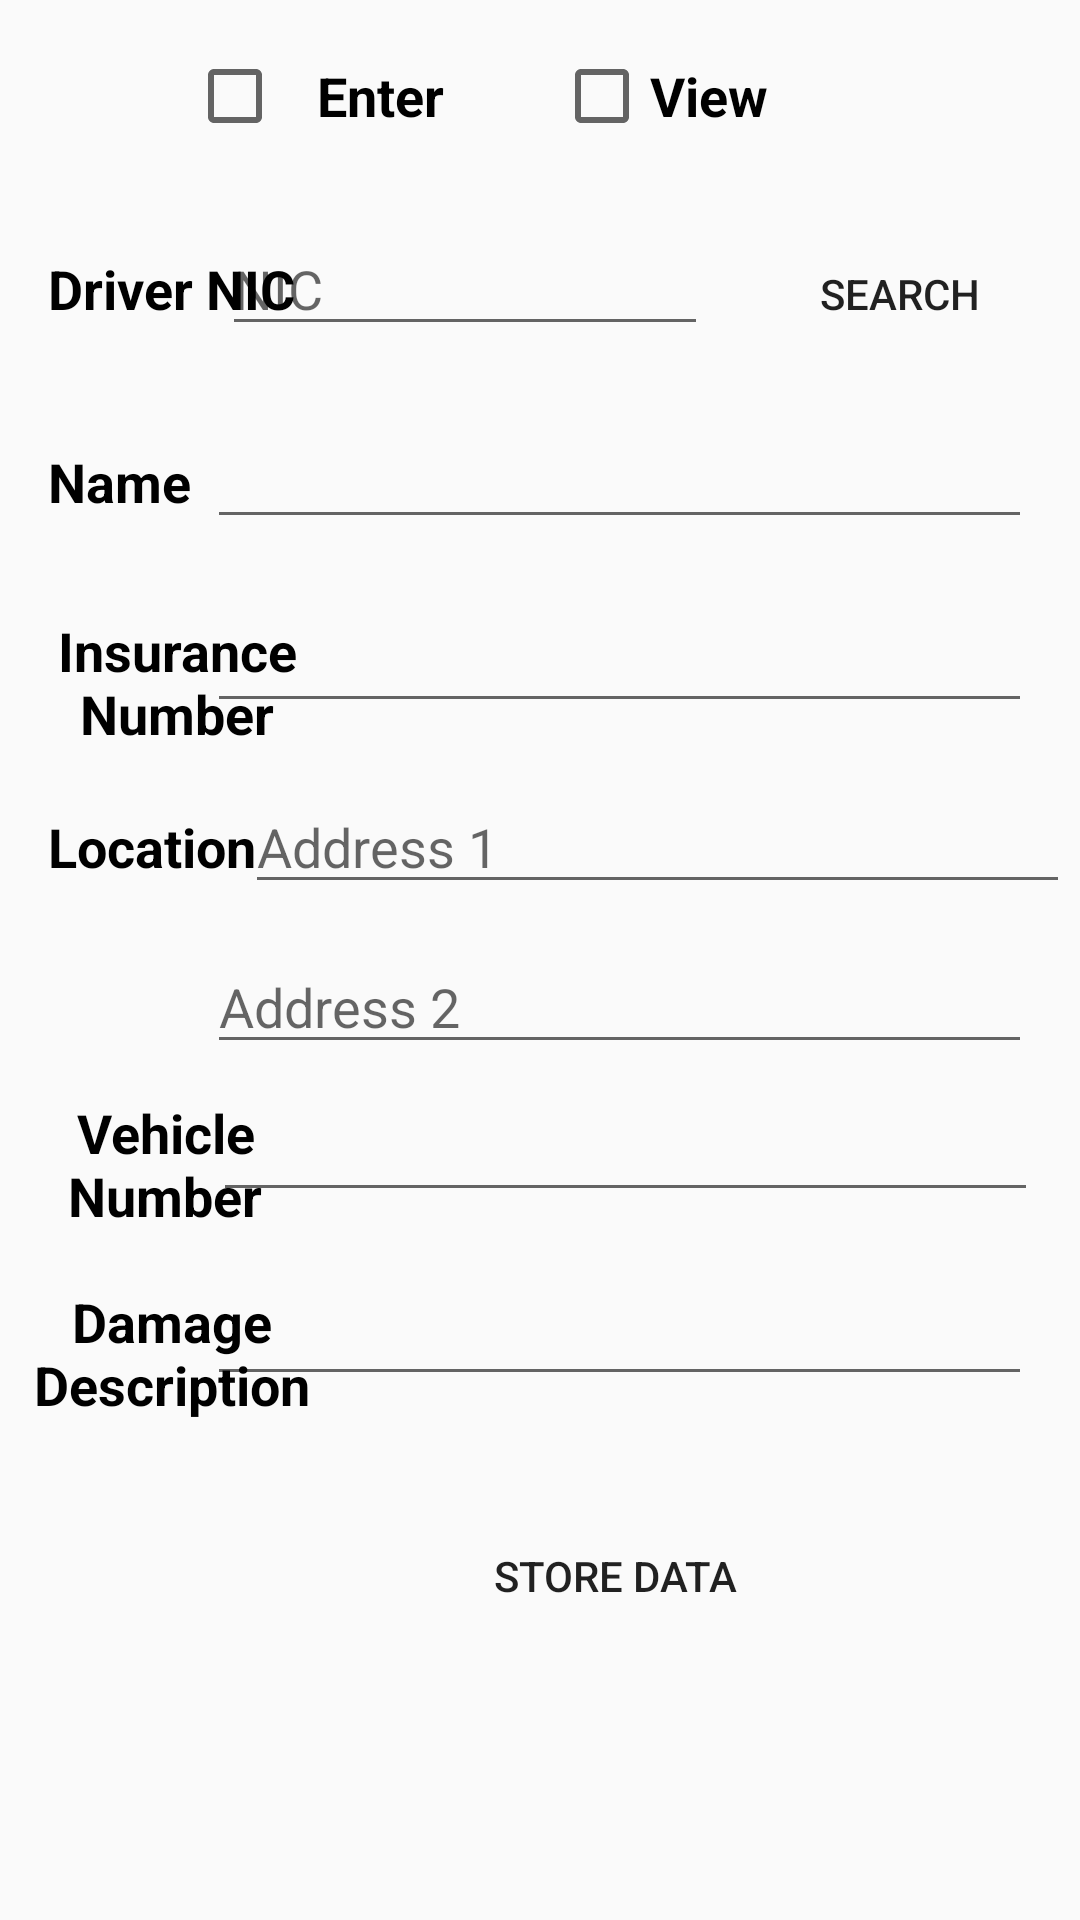

Produce the Android XML layout that renders to this screen, including the resource entries it uses.
<!-- AndroidManifest.xml: application theme AppTheme -->
<!-- res/layout/activity_insurance_accident_report.xml -->
<?xml version="1.0" encoding="utf-8"?>
<android.support.constraint.ConstraintLayout xmlns:android="http://schemas.android.com/apk/res/android"
    xmlns:app="http://schemas.android.com/apk/res-auto"
    xmlns:tools="http://schemas.android.com/tools"
    android:layout_width="match_parent"
    android:layout_height="match_parent"
    tools:context=".Insurance_accident_report">

    <TextView
        android:id="@+id/textView28"
        android:layout_width="wrap_content"
        android:layout_height="wrap_content"
        android:layout_marginLeft="16dp"
        android:layout_marginStart="16dp"
        android:layout_marginTop="36dp"
        android:text="Driver NIC"
        android:textAlignment="center"
        android:textColor="#000000"
        android:textSize="18sp"
        android:textStyle="bold"
        app:layout_constraintStart_toStartOf="parent"
        app:layout_constraintTop_toBottomOf="@+id/accident_report_enter" />

    <EditText
        android:id="@+id/insurance_accident_report_search_nic"
        android:layout_width="162dp"
        android:layout_height="wrap_content"
        android:layout_marginEnd="124dp"
        android:layout_marginRight="124dp"
        android:ems="10"
        android:hint="NIC"
        android:inputType="textPersonName"
        app:layout_constraintBaseline_toBaselineOf="@+id/textView28"
        app:layout_constraintEnd_toEndOf="parent" />

    <Button
        android:id="@+id/insurance_accident_report_search_button"
        android:layout_width="wrap_content"
        android:layout_height="wrap_content"
        android:layout_marginEnd="16dp"
        android:layout_marginRight="16dp"
        android:background="@drawable/issue_fine_round_button"
        android:text="Search"
        app:layout_constraintBaseline_toBaselineOf="@+id/insurance_accident_report_search_nic"
        app:layout_constraintEnd_toEndOf="parent" />

    <TextView
        android:id="@+id/textView31"
        android:layout_width="wrap_content"
        android:layout_height="wrap_content"
        android:layout_marginLeft="16dp"
        android:layout_marginStart="16dp"
        android:layout_marginTop="40dp"
        android:text="Name"
        android:textAlignment="center"
        android:textColor="#000000"
        android:textSize="18sp"
        android:textStyle="bold"
        app:layout_constraintStart_toStartOf="parent"
        app:layout_constraintTop_toBottomOf="@+id/textView28" />

    <EditText
        android:id="@+id/insurance_accident_report_name"
        android:layout_width="275dp"
        android:layout_height="wrap_content"
        android:layout_marginEnd="16dp"
        android:layout_marginRight="16dp"
        android:ems="10"
        android:inputType="textPersonName"
        app:layout_constraintBaseline_toBaselineOf="@+id/textView31"
        app:layout_constraintEnd_toEndOf="parent" />

    <TextView
        android:id="@+id/textView43"
        android:layout_width="86dp"
        android:layout_height="wrap_content"
        android:layout_marginLeft="16dp"
        android:layout_marginStart="16dp"
        android:layout_marginTop="32dp"
        android:text="Insurance Number"
        android:textAlignment="center"
        android:textColor="#000000"
        android:textSize="18sp"
        android:textStyle="bold"
        app:layout_constraintStart_toStartOf="parent"
        app:layout_constraintTop_toBottomOf="@+id/textView31" />

    <EditText
        android:id="@+id/insurance_accident_report_search_insuranceNumber"
        android:layout_width="275dp"
        android:layout_height="wrap_content"
        android:layout_marginEnd="16dp"
        android:layout_marginLeft="8dp"
        android:layout_marginRight="16dp"
        android:layout_marginStart="8dp"
        android:layout_marginTop="20dp"
        android:ems="10"
        android:inputType="textPersonName"
        app:layout_constraintEnd_toEndOf="parent"
        app:layout_constraintHorizontal_bias="1.0"
        app:layout_constraintStart_toEndOf="@+id/textView43"
        app:layout_constraintTop_toBottomOf="@+id/insurance_accident_report_name" />

    <TextView
        android:id="@+id/textView45"
        android:layout_width="wrap_content"
        android:layout_height="wrap_content"
        android:layout_marginLeft="16dp"
        android:layout_marginStart="16dp"
        android:layout_marginTop="20dp"
        android:text="Location"
        android:textAlignment="center"
        android:textColor="#000000"
        android:textSize="18sp"
        android:textStyle="bold"
        app:layout_constraintStart_toStartOf="parent"
        app:layout_constraintTop_toBottomOf="@+id/textView43" />

    <EditText
        android:id="@+id/insurance_accident_report_longitude"
        android:layout_width="275dp"
        android:layout_height="wrap_content"
        android:layout_marginEnd="8dp"
        android:layout_marginLeft="8dp"
        android:layout_marginRight="8dp"
        android:layout_marginStart="8dp"
        android:ems="10"
        android:hint="Address 1"
        android:inputType="textPersonName"
        app:layout_constraintBaseline_toBaselineOf="@+id/textView45"
        app:layout_constraintEnd_toEndOf="parent"
        app:layout_constraintHorizontal_bias="0.73"
        app:layout_constraintStart_toEndOf="@+id/textView45" />

    <EditText
        android:id="@+id/insurance_accident_report_latitude"
        android:layout_width="275dp"
        android:layout_height="wrap_content"
        android:layout_marginEnd="16dp"
        android:layout_marginRight="16dp"
        android:layout_marginTop="12dp"
        android:ems="10"
        android:hint="Address 2"
        android:inputType="textPersonName"
        app:layout_constraintEnd_toEndOf="parent"
        app:layout_constraintTop_toBottomOf="@+id/insurance_accident_report_longitude" />

    <TextView
        android:id="@+id/textView47"
        android:layout_width="78dp"
        android:layout_height="51dp"
        android:layout_marginLeft="16dp"
        android:layout_marginStart="16dp"
        android:layout_marginTop="64dp"
        android:text="Vehicle Number"
        android:textAlignment="center"
        android:textColor="#000000"
        android:textSize="18sp"
        android:textStyle="bold"
        app:layout_constraintStart_toStartOf="parent"
        app:layout_constraintTop_toBottomOf="@+id/insurance_accident_report_longitude" />

    <EditText
        android:id="@+id/insurance_accident_report_number"
        android:layout_width="275dp"
        android:layout_height="wrap_content"
        android:layout_marginEnd="16dp"
        android:layout_marginLeft="8dp"
        android:layout_marginRight="16dp"
        android:layout_marginStart="8dp"
        android:layout_marginTop="8dp"
        android:ems="10"
        android:inputType="textPersonName"
        app:layout_constraintEnd_toEndOf="parent"
        app:layout_constraintHorizontal_bias="0.94"
        app:layout_constraintStart_toEndOf="@+id/textView47"
        app:layout_constraintTop_toBottomOf="@+id/insurance_accident_report_latitude" />

    <EditText
        android:id="@+id/insurance_accident_report_damage"
        android:layout_width="275dp"
        android:layout_height="wrap_content"
        android:layout_marginEnd="16dp"
        android:layout_marginRight="16dp"
        android:layout_marginTop="20dp"
        android:ems="10"
        android:inputType="textMultiLine"
        app:layout_constraintEnd_toEndOf="parent"
        app:layout_constraintTop_toBottomOf="@+id/insurance_accident_report_number" />

    <TextView
        android:id="@+id/textView48"
        android:layout_width="99dp"
        android:layout_height="wrap_content"
        android:layout_marginEnd="8dp"
        android:layout_marginLeft="8dp"
        android:layout_marginRight="8dp"
        android:layout_marginStart="8dp"
        android:layout_marginTop="12dp"
        android:text="Damage Description"
        android:textAlignment="center"
        android:textColor="#000000"
        android:textSize="18sp"
        android:textStyle="bold"
        app:layout_constraintEnd_toStartOf="@+id/insurance_accident_report_damage"
        app:layout_constraintHorizontal_bias="0.0"
        app:layout_constraintStart_toStartOf="parent"
        app:layout_constraintTop_toBottomOf="@+id/textView47" />

    <Button
        android:id="@+id/insurance_accident_report_store_button"
        android:layout_width="130dp"
        android:layout_height="wrap_content"
        android:layout_marginLeft="140dp"
        android:layout_marginStart="140dp"
        android:layout_marginTop="36dp"
        android:background="@drawable/issue_fine_round_button"
        android:text="Store Data"
        app:layout_constraintStart_toStartOf="parent"
        app:layout_constraintTop_toBottomOf="@+id/insurance_accident_report_damage" />

    <CheckBox
        android:id="@+id/accident_report_enter"
        android:layout_width="97dp"
        android:layout_height="wrap_content"
        android:layout_marginEnd="8dp"
        android:layout_marginLeft="8dp"
        android:layout_marginRight="8dp"
        android:layout_marginStart="8dp"
        android:layout_marginTop="16dp"
        android:text="Enter"
        android:textAlignment="center"
        android:textColor="#000000"
        android:textSize="18sp"
        android:textStyle="bold"
        app:layout_constraintEnd_toStartOf="@+id/accident_report_view"
        app:layout_constraintHorizontal_bias="0.757"
        app:layout_constraintStart_toStartOf="parent"
        app:layout_constraintTop_toTopOf="parent" />

    <CheckBox
        android:id="@+id/accident_report_view"
        android:layout_width="wrap_content"
        android:layout_height="wrap_content"
        android:layout_marginEnd="104dp"
        android:layout_marginRight="104dp"
        android:layout_marginTop="16dp"
        android:text="View"
        android:textAlignment="center"
        android:textColor="#000000"
        android:textSize="18sp"
        android:textStyle="bold"
        app:layout_constraintEnd_toEndOf="parent"
        app:layout_constraintTop_toTopOf="parent" />


</android.support.constraint.ConstraintLayout>
<!-- resources referenced by this layout -->
<resources>
  <style name="AppTheme" parent="Theme.AppCompat.Light.DarkActionBar">
          
          <item name="colorPrimary">@color/colorPrimary</item>
          <item name="colorPrimaryDark">@color/colorPrimaryDark</item>
          <item name="colorAccent">@color/colorAccent</item>
      </style>
  <color name="colorPrimary">#00cec9</color>
  <color name="colorPrimaryDark">#000000</color>
  <color name="colorAccent">#FF4081</color>
</resources>
